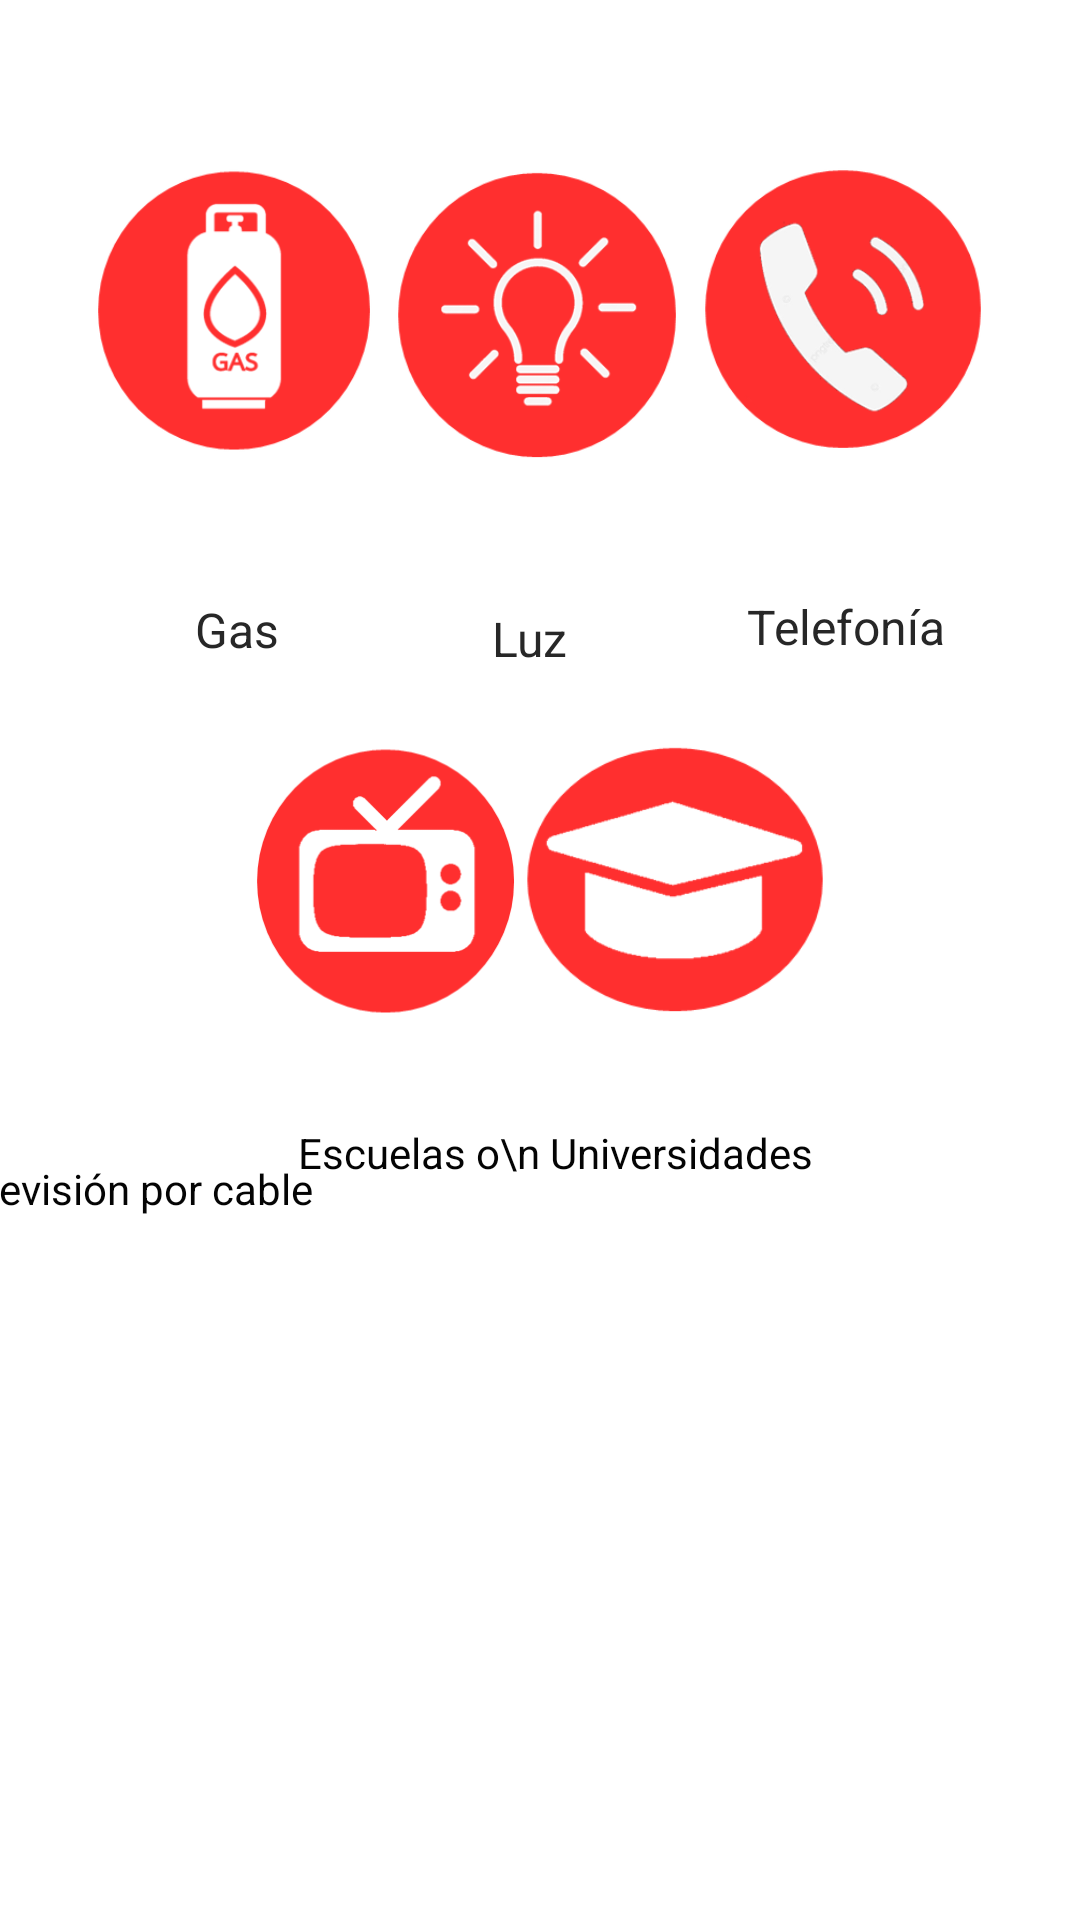

Here is an Android app screen rendered from its layout file. Give the layout XML and the strings, colors and styles it references.
<!-- AndroidManifest.xml: application theme Theme.HackBanorte -->
<!-- res/layout/activity_servi_pago.xml -->
<?xml version="1.0" encoding="utf-8"?>
<androidx.constraintlayout.widget.ConstraintLayout xmlns:android="http://schemas.android.com/apk/res/android"
    xmlns:app="http://schemas.android.com/apk/res-auto"
    xmlns:tools="http://schemas.android.com/tools"
    android:layout_width="match_parent"
    android:layout_height="match_parent"
    tools:context=".MainActivity">

    <TextView
        android:id="@+id/textView5"
        android:layout_width="wrap_content"
        android:layout_height="wrap_content"
        android:layout_marginTop="48dp"
        android:layout_marginEnd="12dp"
        android:text="Televisión por cable"
        android:textColor="#040404"
        app:layout_constraintEnd_toStartOf="@+id/textView4"
        app:layout_constraintHorizontal_bias="0.54"
        app:layout_constraintStart_toStartOf="parent"
        app:layout_constraintTop_toBottomOf="@+id/imageView7" />

    <TextView
        android:id="@+id/textView3"
        android:layout_width="wrap_content"
        android:layout_height="wrap_content"
        android:layout_marginTop="48dp"
        android:layout_marginEnd="45dp"
        android:text="Telefonía"
        android:textColor="#272727"
        android:textSize="16sp"
        app:layout_constraintEnd_toEndOf="parent"
        app:layout_constraintTop_toBottomOf="@+id/imageView8" />

    <TextView
        android:id="@+id/textView2"
        android:layout_width="wrap_content"
        android:layout_height="wrap_content"
        android:text="Luz"
        android:textColor="#272727"
        android:textSize="16sp"
        android:layout_marginTop="48dp"
        app:layout_constraintEnd_toStartOf="@+id/textView3"
        app:layout_constraintHorizontal_bias="0.543"
        app:layout_constraintStart_toEndOf="@+id/textView"
        app:layout_constraintTop_toBottomOf="@+id/imageView6" />

    <ImageView
        android:id="@+id/imageView5"
        android:layout_width="92dp"
        android:layout_height="95dp"
        android:layout_marginStart="32dp"
        android:layout_marginTop="56dp"
        app:layout_constraintStart_toStartOf="parent"
        app:layout_constraintTop_toTopOf="parent"
        app:srcCompat="@drawable/img_2" />

    <ImageView
        android:id="@+id/imageView6"
        android:layout_width="94dp"
        android:layout_height="98dp"
        android:layout_marginTop="56dp"
        app:layout_constraintEnd_toStartOf="@+id/imageView8"
        app:layout_constraintStart_toEndOf="@+id/imageView5"
        app:layout_constraintTop_toTopOf="parent"
        app:srcCompat="@drawable/img_3" />

    <ImageView
        android:id="@+id/imageView7"
        android:layout_width="87dp"
        android:layout_height="90dp"
        android:layout_marginStart="85dp"
        android:layout_marginTop="28dp"
        app:layout_constraintStart_toStartOf="parent"
        app:layout_constraintTop_toBottomOf="@+id/textView"
        app:srcCompat="@drawable/img_4" />

    <ImageView
        android:id="@+id/imageView8"
        android:layout_width="94dp"
        android:layout_height="94dp"
        android:layout_marginTop="56dp"
        android:layout_marginEnd="32dp"
        app:layout_constraintEnd_toEndOf="parent"
        app:layout_constraintTop_toTopOf="parent"
        app:srcCompat="@drawable/img_5" />

    <TextView
        android:id="@+id/textView"
        android:layout_width="wrap_content"
        android:layout_height="wrap_content"
        android:layout_marginStart="65dp"
        android:layout_marginTop="48dp"
        android:text="Gas"
        android:textColor="#272727"
        android:textSize="16sp"
        app:layout_constraintStart_toStartOf="parent"
        app:layout_constraintTop_toBottomOf="@+id/imageView5" />

    <TextView
        android:id="@+id/textView4"
        android:layout_width="wrap_content"
        android:layout_height="wrap_content"
        android:layout_marginTop="36dp"
        android:layout_marginEnd="89dp"
        android:text="Escuelas o\n Universidades"
        android:textAlignment="center"
        android:textColor="#040404"
        app:layout_constraintEnd_toEndOf="parent"
        app:layout_constraintTop_toBottomOf="@+id/imageView9" />

    <ImageView
        android:id="@+id/imageView9"
        android:layout_width="100dp"
        android:layout_height="91dp"
        android:layout_marginTop="28dp"
        android:layout_marginEnd="85dp"
        app:layout_constraintEnd_toEndOf="parent"
        app:layout_constraintTop_toBottomOf="@+id/textView3"
        app:srcCompat="@drawable/img_6" />
</androidx.constraintlayout.widget.ConstraintLayout>
<!-- resources referenced by this layout -->
<resources>
  <!-- drawable img_2: png bitmap (drawable, 11501 bytes) -->
  <!-- drawable img_3: png bitmap (drawable, 13812 bytes) -->
  <!-- drawable img_4: png bitmap (drawable, 7748 bytes) -->
  <!-- drawable img_5: png bitmap (drawable, 15250 bytes) -->
  <!-- drawable img_6: png bitmap (drawable, 6919 bytes) -->
  <style name="Theme.HackBanorte" parent="Theme.MaterialComponents.DayNight.DarkActionBar">
          
          <item name="colorPrimary">@color/purple_500</item>
          <item name="colorPrimaryVariant">@color/purple_700</item>
          <item name="colorOnPrimary">@color/white</item>
          
          <item name="colorSecondary">@color/teal_200</item>
          <item name="colorSecondaryVariant">@color/teal_700</item>
          <item name="colorOnSecondary">@color/black</item>
          
          <item name="android:statusBarColor" tools:targetApi="l">?attr/colorPrimaryVariant</item>
          
      </style>
  <!-- not gathered from this repository: default colours our renderer supplied (Android Studio template values) -->
  <color name="purple_500">#FF6200EE</color>
  <color name="purple_700">#FF3700B3</color>
  <color name="teal_200">#FF03DAC5</color>
  <color name="teal_700">#FF018786</color>
  <color name="black">#FF000000</color>
  <color name="white">#FFFFFFFF</color>
</resources>
